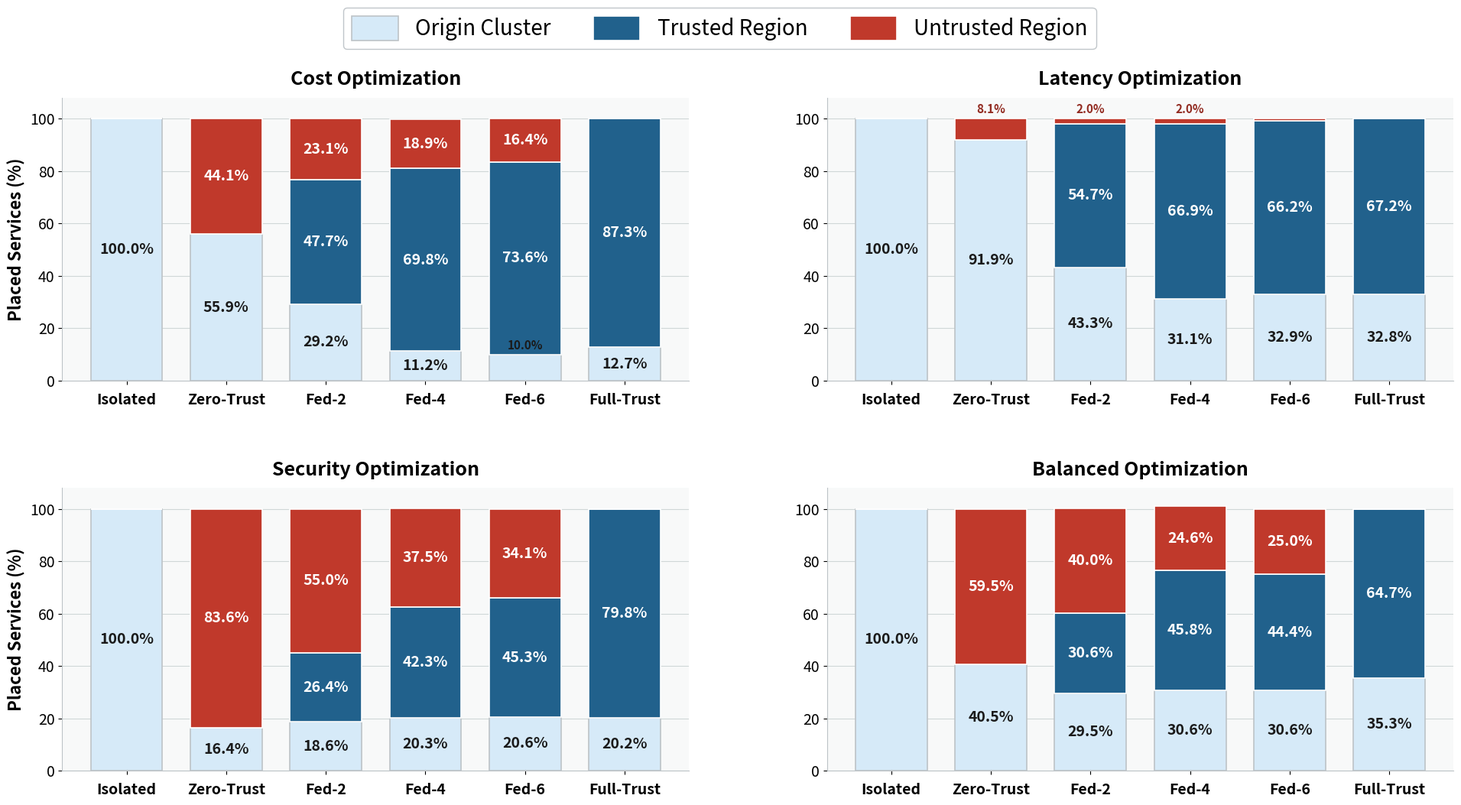

The matplotlib source for this figure: (Note: this script raises an exception after producing the figure.)
import matplotlib
matplotlib.use('Agg')
import matplotlib.pyplot as plt
import numpy as np
import os

# Hardcoded from results_jsons5.md — Rollout trust placement (%)
scenarios = ['Cost', 'Latency', 'Security', 'Balanced']
methods = ['Isolated', 'Zero-Trust', 'Fed-2', 'Fed-4', 'Fed-6', 'Full-Trust']

data_cost = {
    'Origin':    [100.0, 55.9, 29.2, 11.2, 10.0, 12.7],
    'Trusted':   [0.0,   0.0,  47.7, 69.8, 73.6, 87.3],
    'Untrusted': [0.0,  44.1,  23.1, 18.9,  16.4,  0.0],
}

data_latency = {
    'Origin':    [100.0, 91.9, 43.3, 31.1, 32.9, 32.8],
    'Trusted':   [0.0,   0.0,  54.7, 66.9, 66.2, 67.2],
    'Untrusted': [0.0,   8.1,   2.0,  2.0,  0.9,  0.0],
}

data_sec = {
    'Origin':    [100.0, 16.4, 18.6, 20.3, 20.6, 20.2],
    'Trusted':   [0.0,   0.0,  26.4, 42.3, 45.3, 79.8],
    'Untrusted': [0.0,  83.6,  55.0, 37.5, 34.1,  0.0],
}

data_bal = {
    'Origin':    [100.0, 40.5, 29.5, 30.6, 30.6, 35.3],
    'Trusted':   [0.0,   0.0,  30.6, 45.8, 44.4, 64.7],
    'Untrusted': [0.0,  59.5,  40.0, 24.6, 25.0,  0.0],
}

all_data = [data_cost, data_latency, data_sec, data_bal]

SEGMENT_COLORS = ['#D6EAF8', '#21618C', '#C0392B']
SEGMENT_LABELS = ['Origin Cluster', 'Trusted Region', 'Untrusted Region']
TEXT_COLORS = ['#1A1A1A', '#FFFFFF', '#FFFFFF']
MIN_INSIDE_PCT = 11.0
LABEL_FONTSIZE = 14
SMALL_LABEL_FONTSIZE = 11


def annotate_segment(ax, xpos, bottom, height, text, text_color):
    """Place percentage inside the bar when tall enough, else just above the segment."""
    if height <= 0:
        return
    label = f"{text:.1f}%"
    mid_y = bottom + height / 2
    if height >= MIN_INSIDE_PCT:
        ax.text(
            xpos, mid_y, label,
            ha='center', va='center', color=text_color,
            fontweight='bold', fontsize=LABEL_FONTSIZE, zorder=5,
        )
    elif height >= 1.0:
        ax.text(
            xpos, bottom + height + 1.2, label,
            ha='center', va='bottom', color='#922B21' if text_color == '#FFFFFF' else '#1A1A1A',
            fontweight='bold', fontsize=SMALL_LABEL_FONTSIZE, zorder=5,
        )


fig, axes = plt.subplots(2, 2, figsize=(20, 11))
fig.patch.set_facecolor('#FFFFFF')
axes = axes.flatten()

bar_width = 0.72

for i, ax in enumerate(axes):
    scenario_data = all_data[i]
    origin_pct = np.array(scenario_data['Origin'])
    trusted_pct = np.array(scenario_data['Trusted'])
    untrusted_pct = np.array(scenario_data['Untrusted'])

    ax.set_facecolor('#F8F9F9')
    x = np.arange(len(methods))

    ax.bar(
        x, origin_pct, bar_width, label=SEGMENT_LABELS[0],
        color=SEGMENT_COLORS[0], edgecolor='#BDC3C7', linewidth=1.2, zorder=3,
    )
    ax.bar(
        x, trusted_pct, bar_width, bottom=origin_pct, label=SEGMENT_LABELS[1],
        color=SEGMENT_COLORS[1], edgecolor='white', linewidth=1.2, zorder=3,
    )
    ax.bar(
        x, untrusted_pct, bar_width, bottom=origin_pct + trusted_pct,
        label=SEGMENT_LABELS[2], color=SEGMENT_COLORS[2], edgecolor='white', linewidth=1.2, zorder=3,
    )

    ax.set_title(f'{scenarios[i]} Optimization', fontsize=18, fontweight='bold', pad=12)
    ax.set_xticks(x)
    ax.set_xticklabels(methods, fontsize=14, fontweight='bold', rotation=0, ha='center')

    if i % 2 == 0:
        ax.set_ylabel('Placed Services (%)', fontsize=16, fontweight='bold')

    ax.set_ylim(0, 108)
    ax.tick_params(axis='y', labelsize=14)
    ax.tick_params(axis='x', pad=8)

    ax.yaxis.grid(True, linestyle='-', alpha=0.4, color='#95A5A6', zorder=0)
    ax.set_axisbelow(True)

    for spine in ('top', 'right'):
        ax.spines[spine].set_visible(False)
    ax.spines['left'].set_color('#BDC3C7')
    ax.spines['bottom'].set_color('#BDC3C7')

    for j in range(len(methods)):
        annotate_segment(ax, x[j], 0, origin_pct[j], origin_pct[j], TEXT_COLORS[0])
        annotate_segment(
            ax, x[j], origin_pct[j], trusted_pct[j], trusted_pct[j], TEXT_COLORS[1],
        )
        annotate_segment(
            ax, x[j], origin_pct[j] + trusted_pct[j], untrusted_pct[j],
            untrusted_pct[j], TEXT_COLORS[2],
        )

handles, legend_labels = axes[0].get_legend_handles_labels()
fig.legend(
    handles, legend_labels,
    loc='upper center', bbox_to_anchor=(0.5, 1.02), ncol=3,
    fontsize=20, framealpha=0.95, edgecolor='#BDC3C7',
    handlelength=2.2, handleheight=1.4, labelspacing=0.6,
)

fig.subplots_adjust(left=0.07, right=0.98, top=0.90, bottom=0.10, hspace=0.38, wspace=0.22)

out_path = os.path.join(os.path.dirname(__file__), "plot_placements_v2.png")
plt.savefig(out_path, dpi=600, bbox_inches='tight', facecolor='white')
print(f"Saved placements plot to: {out_path}")
